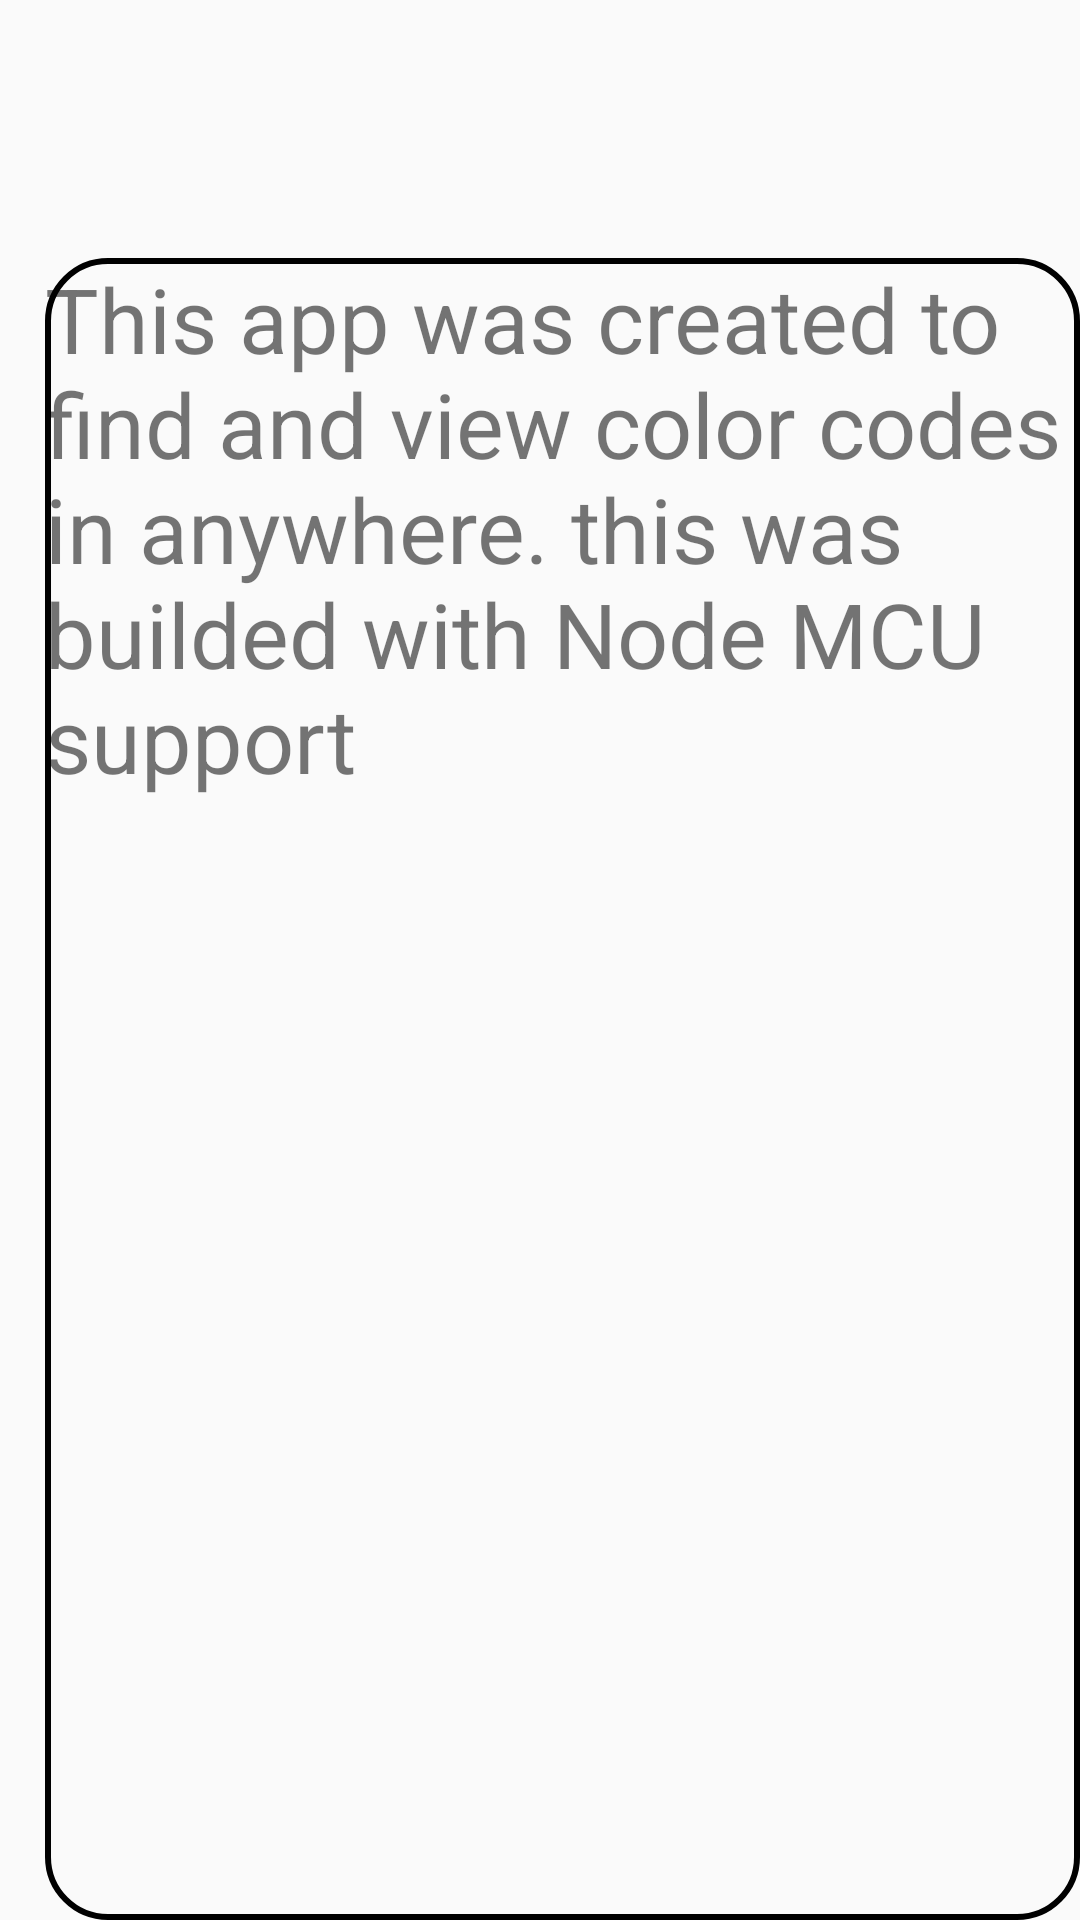

Produce the Android XML layout that renders to this screen, including the resource entries it uses.
<!-- AndroidManifest.xml: application theme AppTheme.NoActionBar -->
<!-- res/layout/activity_app_info.xml -->
<?xml version="1.0" encoding="utf-8"?>
<RelativeLayout xmlns:android="http://schemas.android.com/apk/res/android"
    xmlns:app="http://schemas.android.com/apk/res-auto"
    xmlns:tools="http://schemas.android.com/tools"
    android:layout_width="match_parent"
    android:layout_height="match_parent"
    tools:context=".AppInfoActivity"
    >

    <TextView
        android:layout_width="380dp"
        android:layout_height="600dp"
        android:textSize="30dp"
        android:layout_marginLeft="15dp"
        android:layout_marginTop="86dp"
        android:background="@drawable/rect"
        android:text="@string/about"/>

</RelativeLayout>
<!-- resources referenced by this layout -->
<resources>
  <!-- drawable rect (drawable-v24) -->
  <?xml version="1.0" encoding="utf-8"?>
  <shape xmlns:android="http://schemas.android.com/apk/res/android"
      android:shape="rectangle" >
  
      <stroke
          android:width="2dp"
          android:color="#000000"
          
          />
      <corners
          android:radius="20sp"
          />
  
  </shape>
  <string name="about">This app was created to find and view color codes
                           in anywhere.
      this was builded with Node MCU support</string>
  <style name="AppTheme.NoActionBar" parent="Theme.AppCompat.Light.NoActionBar">
          
          <item name="colorPrimary">@color/colorPrimary</item>
          <item name="colorPrimaryDark">@color/colorPrimaryDark</item>
          <item name="colorAccent">@color/colorAccent</item>
  
  
      </style>
  <color name="colorPrimary">#6200EE</color>
  <color name="colorPrimaryDark">#3700B3</color>
  <color name="colorAccent">#03DAC5</color>
</resources>
